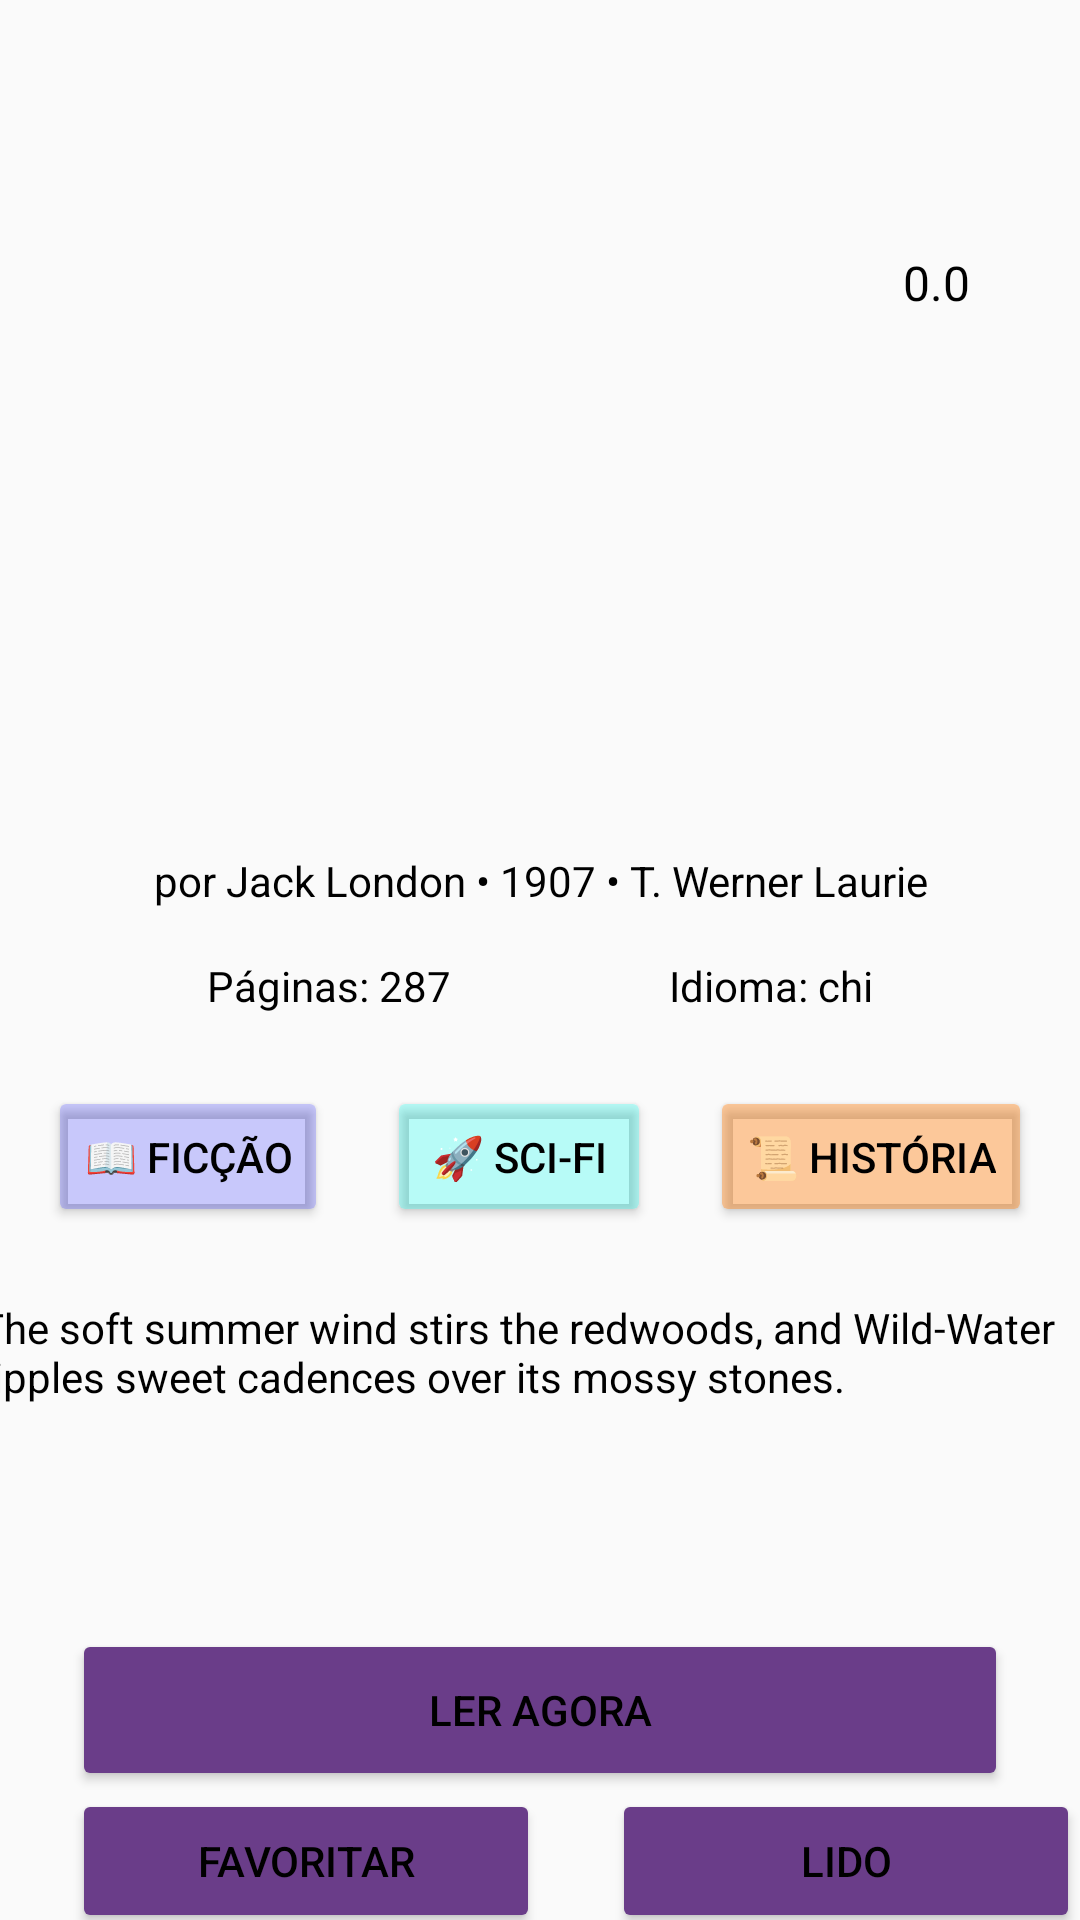

Write the Android layout XML for this screen, with the resource values it uses.
<!-- AndroidManifest.xml: application theme Theme.EclipseReads -->
<!-- res/layout/activity_info_livro.xml -->
<?xml version="1.0" encoding="utf-8"?>
<androidx.constraintlayout.widget.ConstraintLayout xmlns:android="http://schemas.android.com/apk/res/android"
    xmlns:app="http://schemas.android.com/apk/res-auto"
    xmlns:tools="http://schemas.android.com/tools"
    android:id="@+id/main"
    android:layout_width="match_parent"
    android:layout_height="match_parent"
    android:background="?android:colorBackground"
    tools:context="com.mili.eclipsereads.Info_livro">

    <ImageView
        android:id="@+id/imageView10"
        android:layout_width="132dp"
        android:layout_height="200dp"
        android:layout_marginTop="76dp"
        app:layout_constraintEnd_toEndOf="parent"
        app:layout_constraintStart_toStartOf="parent"
        app:layout_constraintTop_toTopOf="parent"
        app:srcCompat="@drawable/capa" />

    <ImageView
        android:id="@+id/imageView11"
        android:layout_width="31dp"
        android:layout_height="36dp"
        android:layout_marginStart="16dp"
        app:layout_constraintStart_toEndOf="@id/imageView10"
        app:layout_constraintTop_toTopOf="@id/imageView10"
        app:srcCompat="@drawable/estrela2" />

    <TextView
        android:id="@+id/textView18"
        android:layout_width="wrap_content"
        android:layout_height="wrap_content"
        android:layout_marginStart="8dp"
        android:text="0.0"
        android:textColor="@color/text_primary"
        android:textSize="16sp"
        app:layout_constraintBottom_toBottomOf="@+id/imageView11"
        app:layout_constraintStart_toEndOf="@+id/imageView11"
        app:layout_constraintTop_toTopOf="@+id/imageView11" />

    <TextView
        android:id="@+id/textView19"
        android:layout_width="0dp"
        android:layout_height="wrap_content"
        android:layout_marginStart="16dp"
        android:layout_marginTop="8dp"
        android:layout_marginEnd="16dp"
        android:text="por Jack London • 1907 • T. Werner Laurie"
        android:textAlignment="center"
        android:textColor="@color/text_primary"
        app:layout_constraintEnd_toEndOf="parent"
        app:layout_constraintStart_toStartOf="parent"
        app:layout_constraintTop_toBottomOf="@+id/imageView10" />

    <TextView
        android:id="@+id/textView20"
        android:layout_width="wrap_content"
        android:layout_height="wrap_content"
        android:layout_marginTop="16dp"
        android:text="Páginas: 287"
        android:textColor="@color/text_primary"
        app:layout_constraintEnd_toStartOf="@+id/textView21"
        app:layout_constraintHorizontal_bias="0.5"
        app:layout_constraintStart_toStartOf="parent"
        app:layout_constraintTop_toBottomOf="@+id/textView19" />

    <TextView
        android:id="@+id/textView21"
        android:layout_width="wrap_content"
        android:layout_height="wrap_content"
        android:text=" Idioma: chi"
        android:textColor="@color/text_primary"
        app:layout_constraintEnd_toEndOf="parent"
        app:layout_constraintHorizontal_bias="0.5"
        app:layout_constraintStart_toEndOf="@+id/textView20"
        app:layout_constraintTop_toTopOf="@+id/textView20" />

    <Button
        android:id="@+id/button14"
        android:layout_width="wrap_content"
        android:layout_height="47dp"
        android:layout_marginStart="16dp"
        android:layout_marginTop="24dp"
        android:backgroundTint="#330404FF"
        android:text="📖 Ficção"
        android:textColor="@color/text_primary"
        app:layout_constraintEnd_toStartOf="@+id/button15"
        app:layout_constraintHorizontal_chainStyle="spread_inside"
        app:layout_constraintStart_toStartOf="parent"
        app:layout_constraintTop_toBottomOf="@+id/textView20" />

    <Button
        android:id="@+id/button15"
        android:layout_width="wrap_content"
        android:layout_height="47dp"
        android:backgroundTint="#4503FBED"
        android:text="🚀 Sci-Fi"
        android:textColor="@color/text_primary"
        app:layout_constraintEnd_toStartOf="@+id/button16"
        app:layout_constraintStart_toEndOf="@+id/button14"
        app:layout_constraintTop_toTopOf="@+id/button14" />


    <Button
        android:id="@+id/button16"
        android:layout_width="wrap_content"
        android:layout_height="47dp"
        android:layout_marginEnd="16dp"
        android:backgroundTint="#62FF7800"
        android:text="📜 História"
        android:textColor="@color/text_primary"
        app:layout_constraintEnd_toEndOf="parent"
        app:layout_constraintStart_toEndOf="@+id/button15"
        app:layout_constraintTop_toTopOf="@+id/button15" />

    <ScrollView
        android:id="@+id/descriptionScrollView"
        android:layout_width="375dp"
        android:layout_height="86dp"
        android:layout_marginStart="24dp"
        android:layout_marginTop="24dp"
        android:layout_marginEnd="24dp"
        android:layout_marginBottom="24dp"
        android:scrollbars="none"
        app:layout_constraintBottom_toTopOf="@+id/button17"
        app:layout_constraintEnd_toEndOf="parent"
        app:layout_constraintStart_toStartOf="parent"
        app:layout_constraintTop_toBottomOf="@+id/button15">

        <TextView
            android:id="@+id/textView52"
            android:layout_width="match_parent"
            android:layout_height="wrap_content"
            android:text="The soft summer wind stirs the redwoods, and Wild-Water ripples sweet cadences over its mossy stones."
            android:textColor="@color/text_primary" />
    </ScrollView>

    <Button
        android:id="@+id/button17"
        android:layout_width="0dp"
        android:layout_height="54dp"
        android:layout_marginStart="24dp"
        android:layout_marginTop="24dp"
        android:layout_marginEnd="24dp"
        android:backgroundTint="#6A3D89"
        android:text="@string/ler_agora"
        android:textColor="@color/text_primary"
        app:layout_constraintEnd_toEndOf="parent"
        app:layout_constraintStart_toStartOf="parent"
        app:layout_constraintTop_toBottomOf="@+id/descriptionScrollView" />

    <Button
        android:id="@+id/button18"

        android:layout_width="0dp"
        android:layout_height="wrap_content"
        android:layout_marginStart="24dp"
        android:backgroundTint="#6A3D89"
        android:drawableStart="@drawable/estrela"
        android:text="@string/favoritar"
        android:textColor="@color/text_primary"
        app:layout_constraintBottom_toBottomOf="parent"
        app:layout_constraintEnd_toStartOf="@+id/button19"
        app:layout_constraintStart_toStartOf="parent"
        app:layout_constraintTop_toBottomOf="@+id/button17"
        app:layout_constraintVertical_bias="0.152" />

    <Button
        android:id="@+id/button19"
        android:layout_width="0dp"
        android:layout_height="wrap_content"
        android:layout_marginStart="24dp"
        android:backgroundTint="#6A3D89"
        android:text="@string/lido"
        android:textColor="@color/text_primary"
        app:layout_constraintBottom_toBottomOf="parent"
        app:layout_constraintEnd_toEndOf="parent"
        app:layout_constraintStart_toEndOf="@+id/button18"
        app:layout_constraintTop_toBottomOf="@+id/button17"
        app:layout_constraintVertical_bias="0.152" />


</androidx.constraintlayout.widget.ConstraintLayout>
<!-- resources referenced by this layout -->
<resources>
  <color name="text_primary">#FF000000</color>
  <string name="favoritar">Favoritar</string>
  <string name="ler_agora">Ler agora</string>
  <string name="lido">Lido</string>
  <style name="Theme.EclipseReads" parent="android:Theme.Material.Light.NoActionBar" />
</resources>
